Labelled photos from "processed", an image-classification folder in Shayanthavi/Brain-Tumer-MRI-Classifier. The possible labels are: glioma, meningioma, no tumor, pituitary tumor.

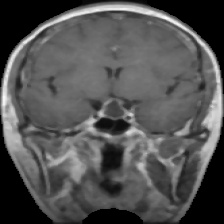
Label: pituitary tumor

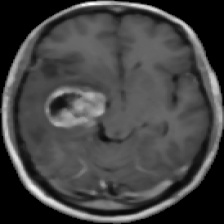
Label: glioma

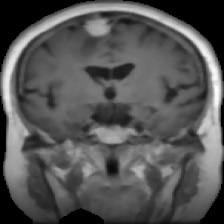
Label: meningioma

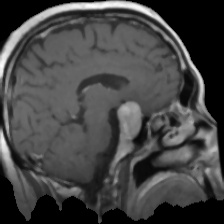
Label: pituitary tumor

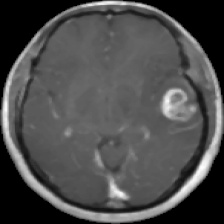
Label: glioma

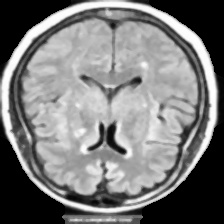
Label: no tumor
